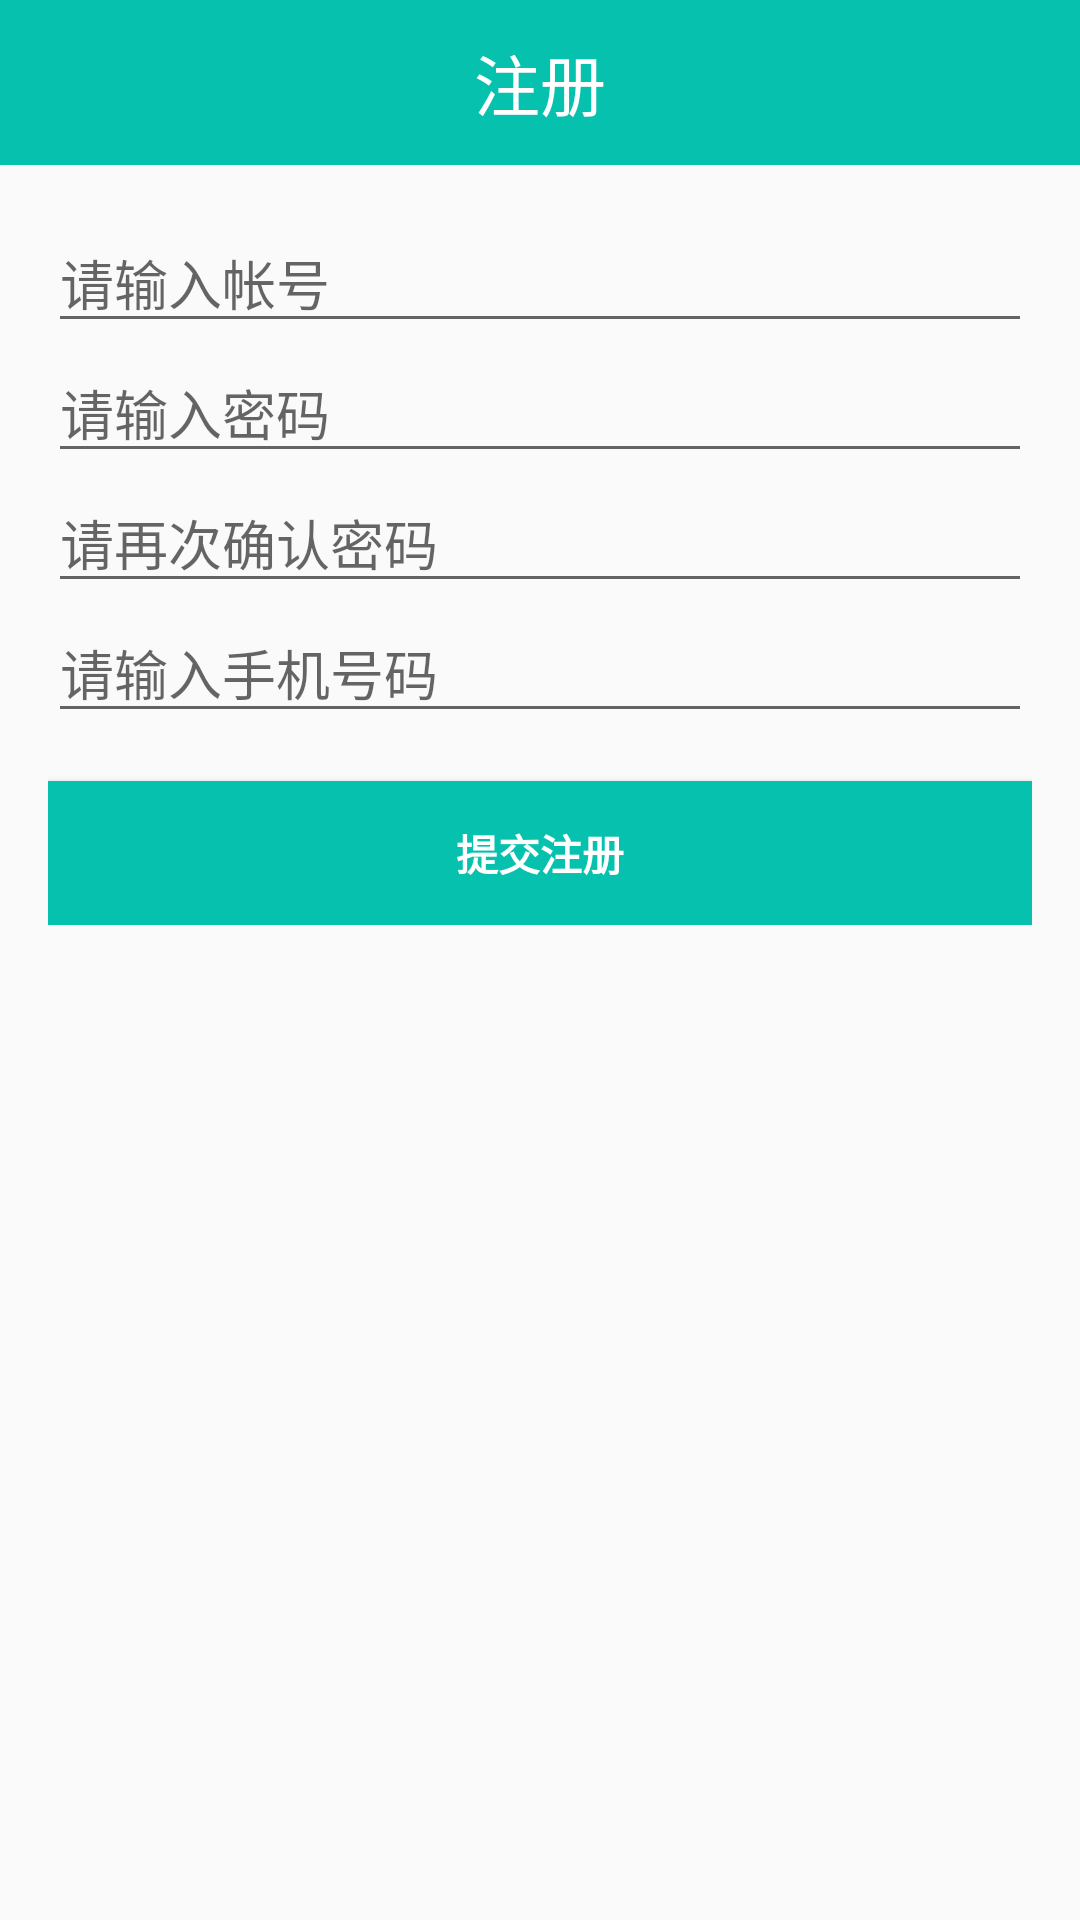

Layout XML and referenced resources for this Android screen:
<!-- AndroidManifest.xml: application theme AppTheme -->
<!-- res/layout/activity_signup.xml -->
<?xml version="1.0" encoding="utf-8"?>
<LinearLayout xmlns:android="http://schemas.android.com/apk/res/android"
    android:layout_width="match_parent"
    android:layout_height="match_parent"
    android:orientation="vertical">

    <LinearLayout
        android:layout_width="match_parent"
        android:layout_height="@dimen/height_topmenu"
        android:background="@color/appgreen"
        android:orientation="horizontal" >

        <TextView
            android:layout_width="match_parent"
            android:layout_height="match_parent"
            android:gravity="center"
            android:textColor="@color/text_topmenu"
            android:background="@null"
            android:textSize="@dimen/big_fontsize"
            android:text="@string/tab_signup">
        </TextView>
    </LinearLayout>

    <LinearLayout
        android:layout_width="match_parent"
        android:layout_height="match_parent"
        android:gravity="center_horizontal"
        android:orientation="vertical"
        android:paddingBottom="@dimen/activity_vertical_margin"
        android:paddingLeft="@dimen/activity_horizontal_margin"
        android:paddingRight="@dimen/activity_horizontal_margin"
        android:paddingTop="@dimen/activity_vertical_margin">
        <ScrollView
            android:id="@+id/login_form"
            android:layout_width="match_parent"
            android:layout_height="match_parent">
            <LinearLayout
                android:id="@+id/login_div"
                android:layout_width="match_parent"
                android:layout_height="wrap_content"
                android:orientation="vertical">
                <EditText
                    android:id="@+id/signup_username_edit"
                    android:layout_width="match_parent"
                    android:layout_height="wrap_content"
                    android:hint="@string/login_username_hint"
                    android:inputType="text"/>

                <EditText
                    android:id="@+id/signup_password_edit"
                    android:layout_width="match_parent"
                    android:layout_height="wrap_content"
                    android:hint="@string/login_password_hint"
                    android:inputType="textPassword"/>
                <EditText
                    android:id="@+id/signup_password_comfirm_edit"
                    android:layout_width="match_parent"
                    android:layout_height="wrap_content"
                    android:hint="@string/login_password_hint_again"
                    android:inputType="textPassword"/>
                <EditText
                    android:id="@+id/signup_phone_edit"
                    android:layout_width="match_parent"
                    android:layout_height="wrap_content"
                    android:hint="@string/phone_hint"
                    android:inputType="phone"/>
                <Button
                    android:id="@+id/sub_signup_button"
                    style="?android:textAppearanceSmall"
                    android:layout_width="match_parent"
                    android:layout_height="wrap_content"
                    android:layout_marginTop="16dp"
                    android:text="@string/action_signup"
                    android:textStyle="bold"
                    android:textColor="@color/white"
                    android:background="@color/appgreen"/>
            </LinearLayout>
        </ScrollView>
    </LinearLayout>
</LinearLayout>
<!-- resources referenced by this layout -->
<resources>
  <color name="appgreen">#06c1ae</color>
  <color name="text_topmenu">#FFFFFF</color>
  <color name="white">#FFFFFFFF</color>
  <dimen name="activity_horizontal_margin">16dp</dimen>
  <dimen name="activity_vertical_margin">16dp</dimen>
  <dimen name="big_fontsize">@dimen/abc_text_size_large_material</dimen>
  <dimen name="height_topmenu">55dp</dimen>
  <string name="action_signup">提交注册</string>
  <string name="login_password_hint">请输入密码</string>
  <string name="login_password_hint_again">请再次确认密码</string>
  <string name="login_username_hint">请输入帐号</string>
  <string name="phone_hint">请输入手机号码</string>
  <string name="tab_signup">注册</string>
  <style name="AppTheme" parent="Theme.AppCompat.Light.DarkActionBar">
          
          <item name="colorPrimary">@color/colorPrimary</item>
          <item name="colorPrimaryDark">@color/colorPrimaryDark</item>
          <item name="colorAccent">@color/colorAccent</item>
      </style>
  <color name="colorPrimary">#3F51B5</color>
  <color name="colorPrimaryDark">#303F9F</color>
  <color name="colorAccent">#FF4081</color>
</resources>
